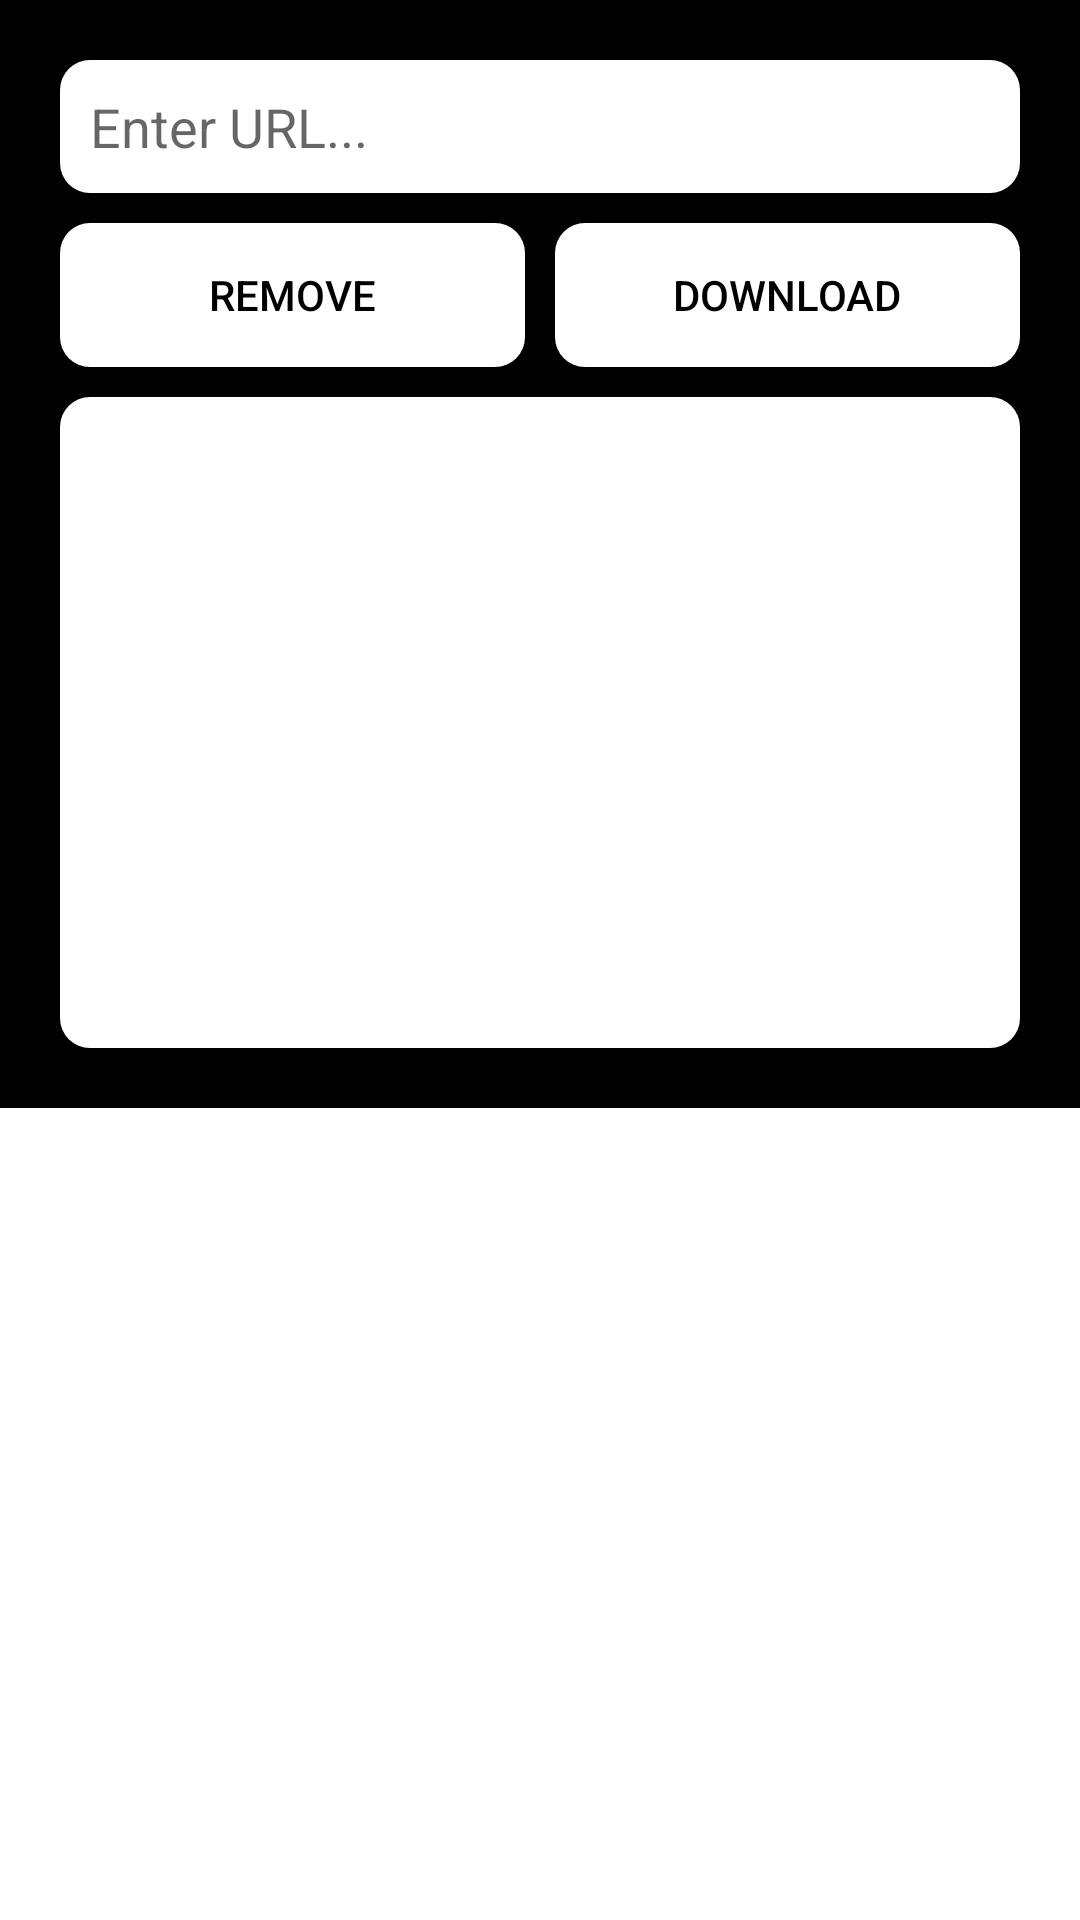

Reconstruct the res/layout file that produces this screen, plus the resources it refers to.
<!-- AndroidManifest.xml: application theme Theme.App424 -->
<!-- res/layout/imageload.xml -->
<?xml version="1.0" encoding="utf-8"?>
<androidx.core.widget.NestedScrollView
    xmlns:android="http://schemas.android.com/apk/res/android"
    xmlns:app="http://schemas.android.com/apk/res-auto"
    xmlns:tools="http://schemas.android.com/tools"
    android:layout_width="match_parent"
    android:layout_height="match_parent"
    tools:context=".MainActivity">

<LinearLayout
    android:layout_width="match_parent"
    android:layout_height="match_parent"
    android:orientation="vertical"
    android:gravity="center"
    android:padding="20dp"
    android:background="@color/black"
    >

    <EditText
        android:layout_width="match_parent"
        android:layout_height="wrap_content"
        android:id="@+id/url"
        android:hint="Enter URL..."
        android:padding="10dp"
        android:background="@drawable/bg_text"
        android:textColor="@color/black"
        />
    <LinearLayout
        android:layout_width="match_parent"
        android:layout_height="wrap_content"
        android:layout_marginTop="10dp">

        <Button
            android:layout_width="wrap_content"
            android:layout_height="wrap_content"
            android:layout_weight="1"
            android:id="@+id/button_remove"
            app:backgroundTint="@color/white"
            android:background="@drawable/bg_text"
            android:text="Remove"
            android:textColor="@color/black"
            />
        <Space
            android:layout_width="10dp"
            android:layout_height="wrap_content"
            />

        <Button
            android:layout_width="wrap_content"
            android:layout_height="wrap_content"
            android:layout_weight="1"
            android:id="@+id/button_load"
            app:backgroundTint="@color/white"
            android:background="@drawable/bg_text"
            android:text="Download"
            android:textColor="@color/black"/>

    </LinearLayout>

    <ImageView
        android:id="@+id/image"
        android:layout_width="match_parent"
        android:layout_height="217dp"
        android:layout_marginTop="10dp"
        android:background="@drawable/bg_text" />


</LinearLayout>
</androidx.core.widget.NestedScrollView>
<!-- resources referenced by this layout -->
<resources>
  <color name="black">#FF000000</color>
  <color name="white">#FFFFFFFF</color>
  <!-- drawable bg_text (drawable) -->
  <?xml version="1.0" encoding="utf-8"?>
  <shape xmlns:android="http://schemas.android.com/apk/res/android"
      android:shape="rectangle"
      >
  
      <solid android:color="@color/white"/>
      <corners android:radius="10dp"/>
  
  
  </shape>
  <style name="Theme.App424" parent="Theme.MaterialComponents.DayNight.DarkActionBar">
          
          <item name="colorPrimary">@color/purple_500</item>
          <item name="colorPrimaryVariant">@color/purple_700</item>
          <item name="colorOnPrimary">@color/white</item>
          
          <item name="colorSecondary">@color/teal_200</item>
         <item name="android:color">@color/blue</item>
          <item name="colorOnSecondary">@color/black</item>
          
          <item name="android:statusBarColor" tools:targetApi="l">?attr/colorPrimaryVariant</item>
          
  
      </style>
  <color name="purple_500">#FF6200EE</color>
  <color name="purple_700">#FF3700B3</color>
  <color name="teal_200">#FF03DAC5</color>
  <color name="blue">#0099ff</color>
</resources>
